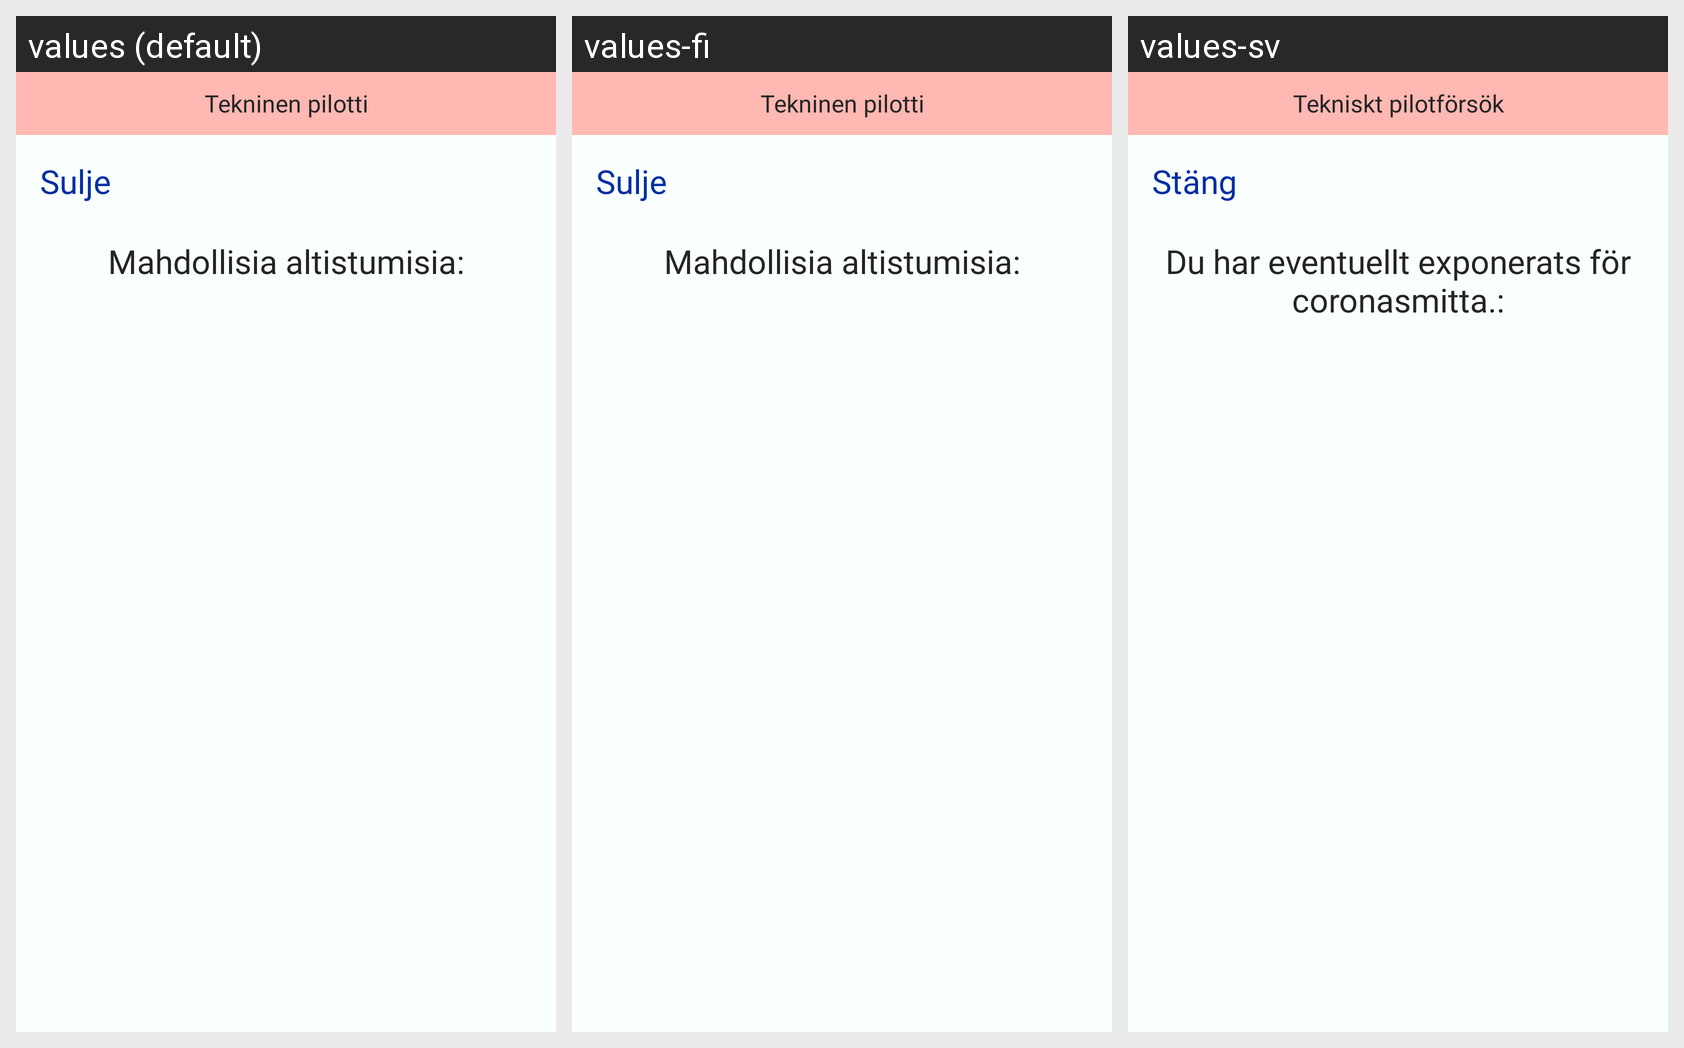

Locale-by-locale string values for the Android screen shown in this grid:
Android screen res/layout/fragment_exposures_list.xml rendered under 3 locales, left to right: values (default), values-fi, values-sv. Device: Nexus 5 (rendered at 1080×1920; each locale shown at half size, 540×960, under a caption strip naming it); theme AppTheme.
Strings drawn on this screen, with the default value and each locale's value (text and hints the layout hard-codes, and strings that could not be matched under every locale, appear in the picture but are not listed):

button_close
  values: Sulje
  values-fi: Sulje
  values-sv: Stäng

exposures_list_title
  values: Mahdollisia altistumisia:
  values-fi: Mahdollisia altistumisia:
  values-sv: Du har eventuellt exponerats för coronasmitta.:

onboarding_tech_pilot
  values: Tekninen pilotti
  values-fi: Tekninen pilotti
  values-sv: Tekniskt pilotförsök
